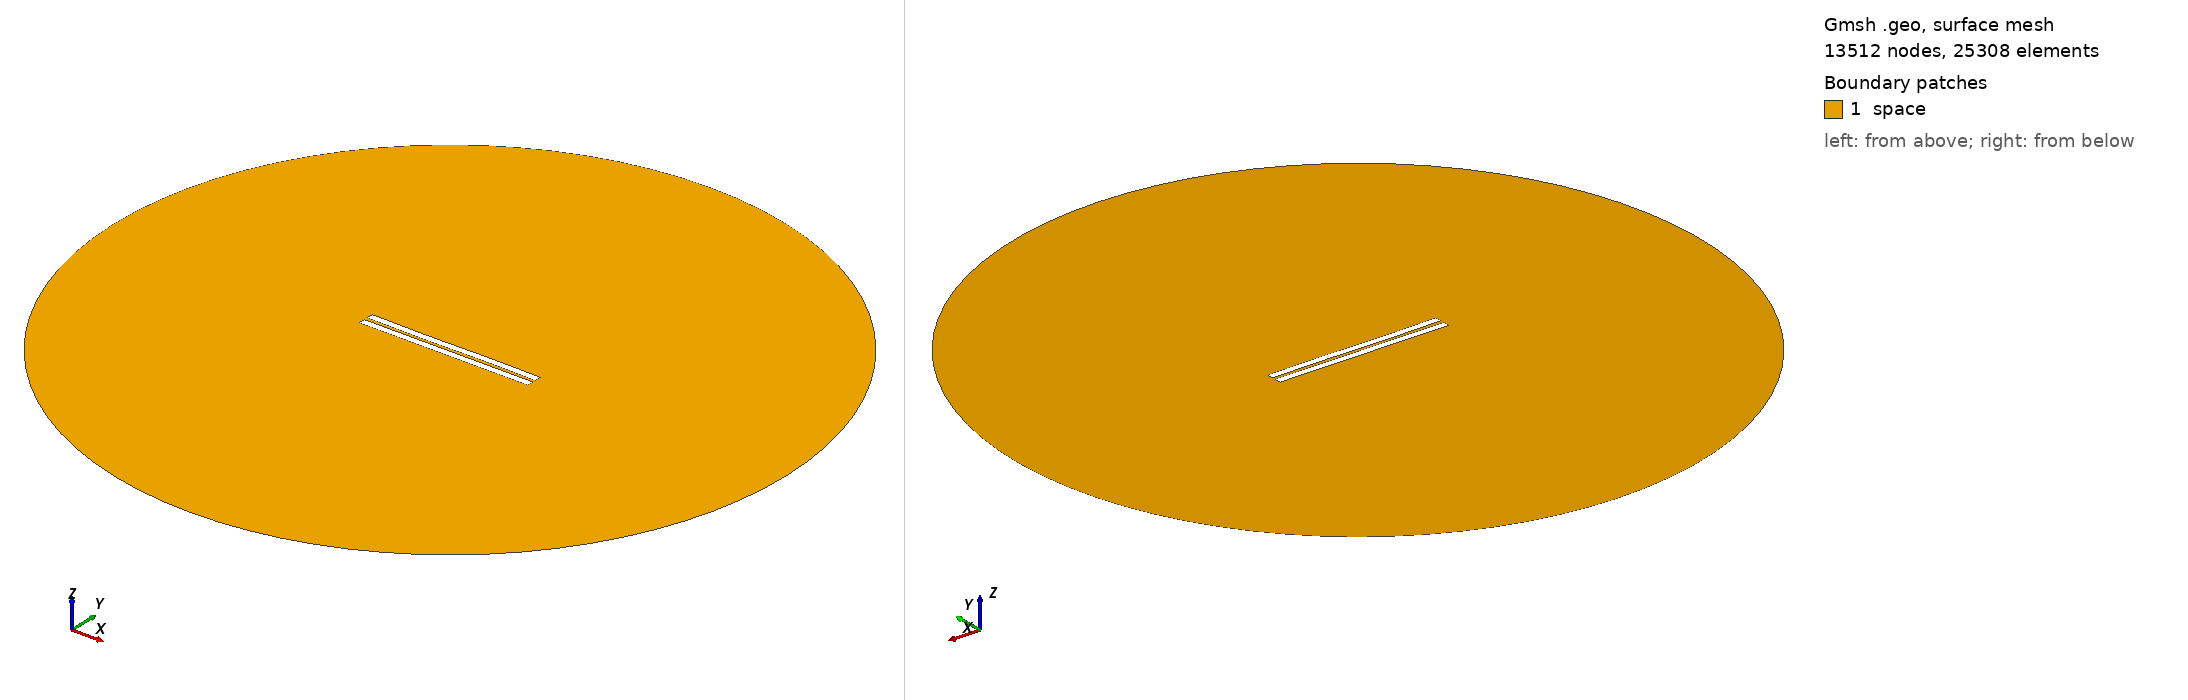

Gmsh geometry script, surface-meshed: 13512 nodes, 25308 surface elements. Boundary patches (legend numbers): 1 space. Left view from above one corner, right view from below the opposite corner. Legend entries are the model's physical surfaces. The drawing asked Gmsh for element sizes between 1% and 20% of the model's largest extent; the script's own settings can give other sizes.

=== 1903.geo (drawn) ===
//---------------------------------------
// Geometry kernel
//---------------------------------------

SetFactory("OpenCASCADE");



//---------------------------------------
// Parameters of the geometry
//---------------------------------------

// Overetch of the upper plate
overetch = 0.0;

// Distance between the plates
distance = 2.25;

// Discretization over the x axis (for the deformation)
nx = 50; 

// Length of the plate
L = 100 - overetch; 

// Number of modes
n = 4; 

// 1st mode coefficient
coeff(1) = -0.15;
beta(1) = 0.596864 * 3.1415926535 / L;

// 2nd mode coefficient
coeff(2) = -0.075;
beta(2) = 1.49418 * 3.1415926535 / L;

// 3rd mode coefficient
coeff(3) = -0.15;
beta(3) = 2.50025 * 3.1415926535 / L;

// 4th mode coefficient
coeff(4) = 0.0;
beta(4) = 3.49999 * 3.1415926535 / L;



//---------------------------------------
// Upper plate (deformed rectangle)
//---------------------------------------

// Coordiantes of the upper plate
xmin = -50;
xmax = 50 - overetch;

// Height of the upper plate
yheight = 4 - 2 * overetch;

// Indexes of the points
UpperID[] = {};
LowerID[] = {};
LeftID[] = {};
RightID[] = {};

// Point index
p = 1;

// Horizontal edges
For i In {1:nx}
    x = xmin + (i-1)*(xmax - xmin)/(nx-1);

    y_bottom = distance / 2 + overetch;
    For j In {1:n}
        C = (Cosh(beta(j)*L) + Cos(beta(j)*L)) / (Sinh(beta(j)*L) + Sin(beta(j)*L));
        y_bottom  = y_bottom + coeff(j) * (Cosh(beta(j)*(x+50)) - Cos(beta(j)*(x+50)) - C * (Sinh(beta(j)*(x+50)) - Sin(beta(j)*(x+50))));
    EndFor

    y_top = y_bottom + yheight;

    Point(p) = {x, y_top, 0, 1.0};
    UpperID[i] = p;
    p = p + 1;

    Point(p) = {x, y_bottom, 0, 1.0};
    LowerID[i] = p;
    p = p + 1;
EndFor

// Create point lists
UpperPts[] = {}; LowerPts[] = {};
For i In {1:nx}
  UpperPts[] += {UpperID[i]};
  LowerPts[] += {LowerID[i]};
EndFor

// Build splines
Spline(1) = {UpperPts[]};
Spline(2) = {LowerPts[]};
Line(3) = {LowerPts[nx-1], UpperPts[nx-1]};
Line(4) = {LowerPts[0], UpperPts[0]};

// Build the plane surface
Curve Loop(1) = {2, 3, -1, -4};
Plane Surface(1) = {1};



//---------------------------------------
// Lower plate (rectangle)
//---------------------------------------

// Vertices
Point(1001) = {-50, -1, 0, 1.0};
Point(1002) = { 50, -1, 0, 1.0};
Point(1003) = { 50,  -5, 0, 1.0};
Point(1004) = {-50,  -5, 0, 1.0};

// Edges
Line(5) = {1001, 1002};
Line(6) = {1002, 1003};
Line(7) = {1003, 1004};
Line(8) = {1004, 1001};

// Plane surface
Line Loop(2) = {5, 6, 7, 8};
Plane Surface(2) = {2}; 



//---------------------------------------
// Outer (fictious) boundary
//---------------------------------------

// Points
Point(1005) = {0, 0, 0};       // Center
Point(1006) = {200, 0, 0};     // Start point
Point(1007) = {0, 200, 0};     // 90 degrees
Point(1008) = {-200, 0, 0};    // 180 degrees
Point(1009) = {0, -200, 0};    // 270 degrees

// Circle arcs (each needs start, center, end)
Circle(9) = {1006, 1005, 1007};
Circle(10) = {1007, 1005, 1008};
Circle(11) = {1008, 1005, 1009};
Circle(12) = {1009, 1005, 1006};

// Plane surface for the entire domain
Curve Loop(3) = {9, 10, 11, 12};
Surface(3) = {3};

// Subtract the plates from the whole domain to obtain the actual domain where we want to solve the equations
BooleanDifference{ Surface{3}; Delete; }{ Surface{1}; Surface{2}; Delete; }




//---------------------------------------
// Transfinite Lines/Curves
//---------------------------------------

// Set the number of points on the boundaries
r = 7;

// Plates
Transfinite Curve {1, 2} = 50*r Using Progression 1;
Transfinite Curve {3, 4} = 2*r Using Progression 1;
Transfinite Line {5, 7} = 50*r Using Progression 1;
Transfinite Line {6, 8} = 2*r Using Progression 1;

// Outer boundary
Transfinite Line {9, 10, 11, 12} = 20 Using Progression 1;



//---------------------------------------
// Physical groups
//---------------------------------------                

// Physical curves (boundaries)
Physical Line("force_segment", 10) = {2};
Physical Line("upper_plate", 11) = {1, 3, 4};
Physical Line("lower_plate", 12) = {5, 6, 7, 8};
Physical Line("boundary", 20) = {9, 10, 11, 12};

// Physical Surfaces
Physical Surface("space", 30) = {3};



//---------------------------------------
// 6. Generate the Mesh
//---------------------------------------

// 2D mesh generation
Mesh 2;
